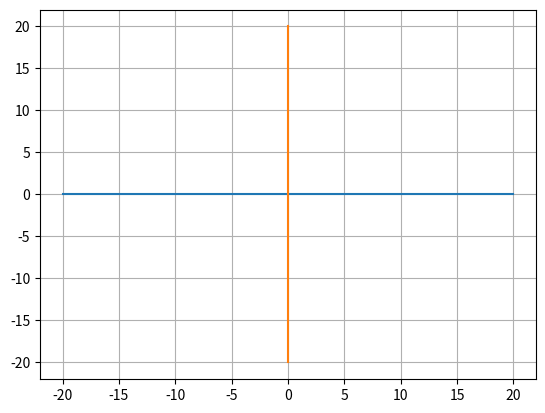

The matplotlib source for this figure: (Note: this script raises an exception after producing the figure.)
import matplotlib.pyplot as plt
import numpy as np

def translation(x, y, angle):
    angle = np.deg2rad(angle)
    xd = x * np.cos(angle) + y * np.sin(angle)
    yd = y * np.cos(angle) - x * np.sin(angle)
    return [0, xd], [0, yd]

def plotaxis(list, angle, radius):
    x, y = translation(radius, 0, angle)
    plt.plot(x, y, 'r')
    list.append([x, y])
    return angle

def main():
    plt.plot([-20, 20], [0, 0])
    plt.plot([0, 0], [-20, 20])
    plt.grid(True)
    list = []
    lines = int(input('How manyLines you want to plot? '))
    radius = int(input('Enter Radius? '))
    angle = 0
    for i in range(lines):
        a = int(input('Enter Angle? '))
        angle = plotaxis(list, angle+a, radius)
    print(list)

main()